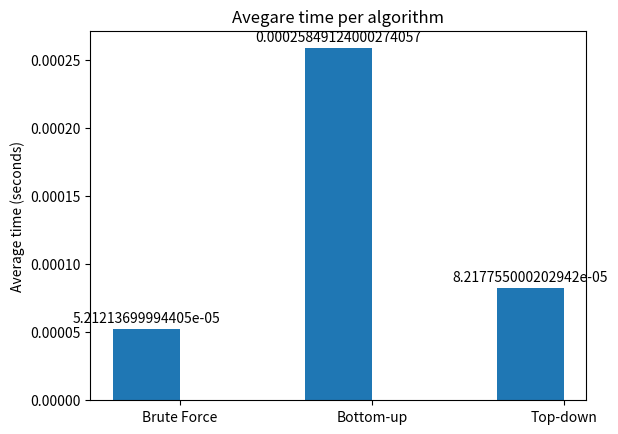
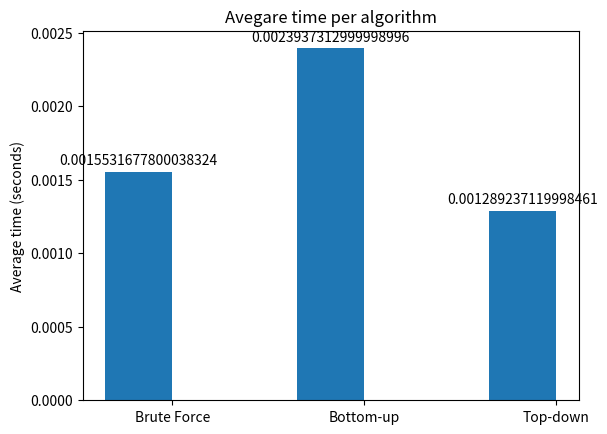
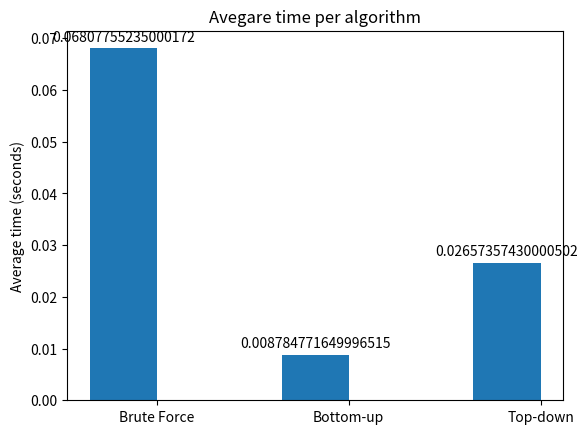
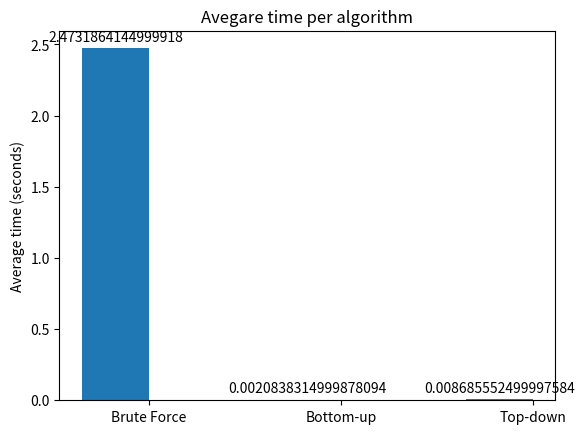

Recreate these plots in Python, in order.
import sys 
import copy
import numpy as np
from sympy import Rational
from random import randrange
import matplotlib.pyplot as plt
from timeit import default_timer as timer

def read_file(file_name):
    """ Function in charge or reading the txt file
        I: string with the problem's path
        O: a list with the knapsack weight and a list of tuples with the
            weight and benefits of each item
    """
    items = []
    count = 0

    try:
        with open(file_name,"r") as file:
            for line in file:
                current_item = line.split(",")
                current_item[-1] = current_item[-1].replace("\n", "")
                current_item = tuple(map(Rational, current_item))

                if count == 0:
                    knapsack_weight = current_item[0]
                else:
                    items.append(current_item)
                count += 1
        file.close()
    except:
        print("\nThe file doesn't exist or couldn't be open\n")
        quit()
    return [knapsack_weight, items]

def generate_items(number_of_items, weight_range, benefit_range):
    """ Function that generates a number of items with a random weight 
        and benefit
        I: number of items to generate, the weight and benefit range
        O: a list of tuples with the weight and benefits of each item
    """
    items = []

    for n in range(0, number_of_items):
        weight = randrange(weight_range[0], weight_range[1]+1)
        benefit = randrange(benefit_range[0], benefit_range[1]+1)
        items.append((weight, benefit))
    
    return items

def brute_force(knapsack_weight, items):
    """ Function that solves the knapsack problem with brute force, using a 
        list of 0's and 1's that represent all the posibles combinations of
        the items
        I: the knapsack weight and the items
        O: the max benefit, the items stored in the knapsack and the total 
        weight of those items
    """
    n = len(items)
    best_benefit = 0
    best_weight = 0
    best_items = []
    temp_items = [0 for _ in range(0, n)]

    #Iterating through all possible combinations of the items
    for _ in range(0, 2**n):
        j = n-1
        temp_weight = 0
        temp_benefit = 0
        while temp_items[j] != 0 and j >= 0:
            temp_items[j] = 0
            j -= 1
        temp_items[j] = 1
        for k in range(0, n):
            if temp_items[k] == 1:
                temp_weight += items[k][0]
                temp_benefit += items[k][1]
        if temp_benefit > best_benefit and temp_weight <= knapsack_weight:
            best_benefit = temp_benefit
            best_weight = temp_weight
            best_items = copy.deepcopy(temp_items)
    
    best_items = [(x+1, items[x]) for x in range(0, n) if best_items[x] == 1]
    return [best_benefit, best_items, best_weight]


def bottom_up(knapsack_weight,items):
    """ Function that solves the knapsack problem with dynamic programming (bottom_up)
        I: the knapsack weight and the items
        O: the max benefit, the items stored in the knapsack and the total 
        weight of those items
    """
    weights = []
    benefits=[]
    for i in items:
        weights.append(i[0])
        benefits.append(i[1])
    

    matrix = [[0 for _ in range(knapsack_weight + 1)] for _ in range(len(items) + 1)]
    
    best_items = []
    best_weight = []

    # Build matriz matrix[][] in bottom up manner
    for i in range(len(items) + 1):
        for w in range(knapsack_weight + 1):
            if i == 0 or w == 0:
                matrix[i][w] = 0
            elif weights[i-1] <= w:
                matrix[i][w] = max(benefits[i-1] + matrix[i-1][w-weights[i-1]],matrix[i-1][w])
            else:
                matrix[i][w] = matrix[i-1][w]
    best_benefit = matrix[-1][-1]
    
    #Find the items entered in the backpack (bottom_up)
    best_weight, best_items = find_items(matrix, items)
    
    return [best_benefit, best_items, best_weight]

def find_items(matrix, items):
    """ Gets stored knapsack items from matrix 
        I: A matrix from bottom-up, the items and the knapsack weight
        O: The weight and the items in the knapsack
    """

    best_items = []
    i = len(matrix)-1
    k = len(matrix[0])-1
    current_weight = 0

    while i!=0 and k!=0:
        if matrix[i-1][k] != matrix[i][k]:
            best_items.append((i, items[i-1]))
            k -= items[i-1][0]
            current_weight += items[i-1][0]
        i -= 1
    best_items.reverse()

    return [current_weight, best_items]

def top_down(knapsack_weight, items):
    """ Main function of top down algorithm
        I: the knapsack weight and the items
        O: the max benefit, the items stored in the knapsack and the total 
            weight of those items
    """
    memoization_dict = {}
    max_benefit, index_selected_items = top_down_recursive(knapsack_weight, items, 0, memoization_dict)
    weight = 0
    best_items = []
    for index in index_selected_items:
        best_items.append((index+1, items[index]))
        weight += items[index][0]
    best_items.reverse()
    return [max_benefit, best_items, weight]

def top_down_recursive(knapsack_weight, items, ind, mem_dict):
    """ Function that solves the knapsack problem with top-down recursive
        I: The knapsack weight, the items, index of an item and a memoization dictionary
        O: The best benefit and the index of the items stored in the knapsack
    """
    #Base case
    if ind >= len(items) or knapsack_weight <= 0:
        return [0, []]

    #Memoization key
    key = (ind, knapsack_weight)

    #If the key is in dict, no calculation is needed
    if key in mem_dict.keys():
        return mem_dict[key]

    profit1 = -1 #in case the item is not included
    if knapsack_weight >= items[ind][0]:#If the item can be included
        tmp = top_down_recursive(knapsack_weight-items[ind][0], items, ind+1, mem_dict)
        profit1 = items[ind][1] + tmp[0]
        items1 = tmp[1]

    #Benefit of not including the item
    profit2, items2 = top_down_recursive(knapsack_weight, items, ind+1, mem_dict)

    if profit1 >= profit2:
        profit = profit1
        selected_items = copy.deepcopy(items1)
        selected_items.append(ind)#appending the current item index
    else:
        profit = profit2
        selected_items = copy.deepcopy(items2)
    
    #Saving in the dict
    mem_dict[key] = [profit, selected_items]
    return [profit, selected_items]

def perform_iterations(iterations, algorithm, knapsack_weight, items):
    """ Perform n iterations of an algorithm, and estimates the average time
        I: number of iterations, the algorithm, the knapsack weight and the items
        O: returns the average time
    """
    total_time = float(0)

    for _ in range(iterations):
        if algorithm == 1:
            start = timer()
            brute_force(knapsack_weight, items)
            end = timer()
            total_time += end - start
        elif algorithm == 2:
            start = timer()
            bottom_up(knapsack_weight, items)
            end = timer()
            total_time += end - start
        else:
            start = timer()
            top_down(knapsack_weight, items)
            end = timer()
            total_time += end - start
    
    return total_time / iterations

def get_bar_chart(knapsack_weight, items, iterations):
    averages = []
    algorithms = ["Brute Force", "Bottom-up", "Top-down"]

    averages.append(perform_iterations(iterations, 1, knapsack_weight, items))
    averages.append(perform_iterations(iterations, 2, knapsack_weight, items))
    averages.append(perform_iterations(iterations, 3, knapsack_weight, items))

    print("test averages: " + str(averages))

    x = np.arange(3)
    width = 0.35
    fig, ax = plt.subplots()
    ax.set_ylabel("Average time (seconds)")
    ax.set_title("Avegare time per algorithm")
    ax.set_xticks(x)
    ax.set_xticklabels(algorithms)

    pps = ax.bar(x - width/2, averages, width, label='Average time')
    for p in pps:
        height = p.get_height()
        ax.annotate('{}'.format(height),
        xy=(p.get_x() + p.get_width() / 2, height),
        xytext=(0, 3), # 3 points vertical offset
        textcoords="offset points",
        ha='center', va='bottom')

    plt.show()

def average_time():
    """ Calculates the average time of the three algorithms
        I: N/A
        O: N/A
    """

    #First Test
    print("First", end=" ")
    knapsack_weight = 100
    number_of_items = 5
    weight_range = [40, 55]
    benefit_range = [45, 70]
    iterations = 100
    items = generate_items(number_of_items, weight_range, benefit_range)
    get_bar_chart(knapsack_weight, items, iterations)

    #Second Test
    print("Second", end=" ")
    knapsack_weight = 500
    number_of_items = 10
    weight_range = [100, 200]
    benefit_range = [45, 70]
    iterations = 100
    items = generate_items(number_of_items, weight_range, benefit_range)
    get_bar_chart(knapsack_weight, items, iterations)

    #Third Test
    print("Third", end=" ")
    knapsack_weight = 1000
    number_of_items = 15
    weight_range = [90, 150]
    benefit_range = [45, 70]
    iterations = 20
    items = generate_items(number_of_items, weight_range, benefit_range)
    get_bar_chart(knapsack_weight, items, iterations)

    #Fourth Test
    print("Fourth", end=" ")
    knapsack_weight = 200
    number_of_items = 20
    weight_range = [30, 55]
    benefit_range = [45, 70]
    iterations = 2
    items = generate_items(number_of_items, weight_range, benefit_range)
    get_bar_chart(knapsack_weight, items, iterations)

def calculate_benefit(items, benefit):
    """ Makes sure that the total benefit of the selected items equals to the benefit calculated
        I: items selected
        O: True if the benefit of the items equal to the benefit, false if not
    """
    items_benefit = 0
    for _, v in items:
        items_benefit += v[1]
    
    return items_benefit == benefit

def main(args):
    """ Function that executes the program and receives the arguments
        I: the arguments given in the console
        O: N/A
    """

    if len(args) > 2: 
        if not(args[1].isdigit()): #Algorithm validation
            print("First argument must be an integer between 1,2,3")
            quit()
        if not(args[-1].isdigit()): #Iterations validation
            print("Last argument must be an integer")
            quit()
        algorithm = Rational(args[1])
        if algorithm not in [1, 2, 3]: #Algorithm validation
            print("First argument must be an integer between 1,2,3")
            quit()
        iterations = Rational(args[-1])

    if len(args) == 5: # if it's for reading a file
        if args[2] != "-a":
            print("Second argument must be '-a'")
            quit()
        knapsack_weight, items = read_file(args[3])
    
    elif len(args) == 8: #if it's to generate the problem
        if args[2] != "-p":
            print("Second argument must be '-p'")
            quit()
        if not(args[3].isdigit()):#Knapsack weight
            print("Third argument must be an integer")
            quit()
        if not(args[4].isdigit()):#Number of items
            print("Fourth argument must be an integer")
            quit()

        knapsack_weight = Rational(args[3])
        number_of_items = int(args[4])
        weight_range = list(map(int, args[5].split("-")))
        benefit_range = list(map(int, args[6].split("-")))
        items = generate_items(number_of_items, weight_range, benefit_range)

    else:
        #print("Please read the file 'README.MD' to learn how to execute the program")
        average_time()
        quit()

    print("Algorithm: " + str(algorithm))
    print("Iterations: " + str(iterations))
    print("Knapsack weight: " + str(knapsack_weight))
    print("Items: " + str(items))
    

    if algorithm == 1:
        max_benefit, saved_items, total_weight = brute_force(knapsack_weight, items)
    elif algorithm == 2:
        max_benefit, saved_items, total_weight = bottom_up(knapsack_weight,items) 
    else:
        max_benefit, saved_items, total_weight = top_down(knapsack_weight,items) 

    print("The max benefit is: " + str(max_benefit))
    print("With the items: " + str(saved_items))
    print("For the weight of: " + str(total_weight))
    print("Benefit equals to items benefit?: " + str(calculate_benefit(saved_items, max_benefit)))

    return 0

main(sys.argv)
